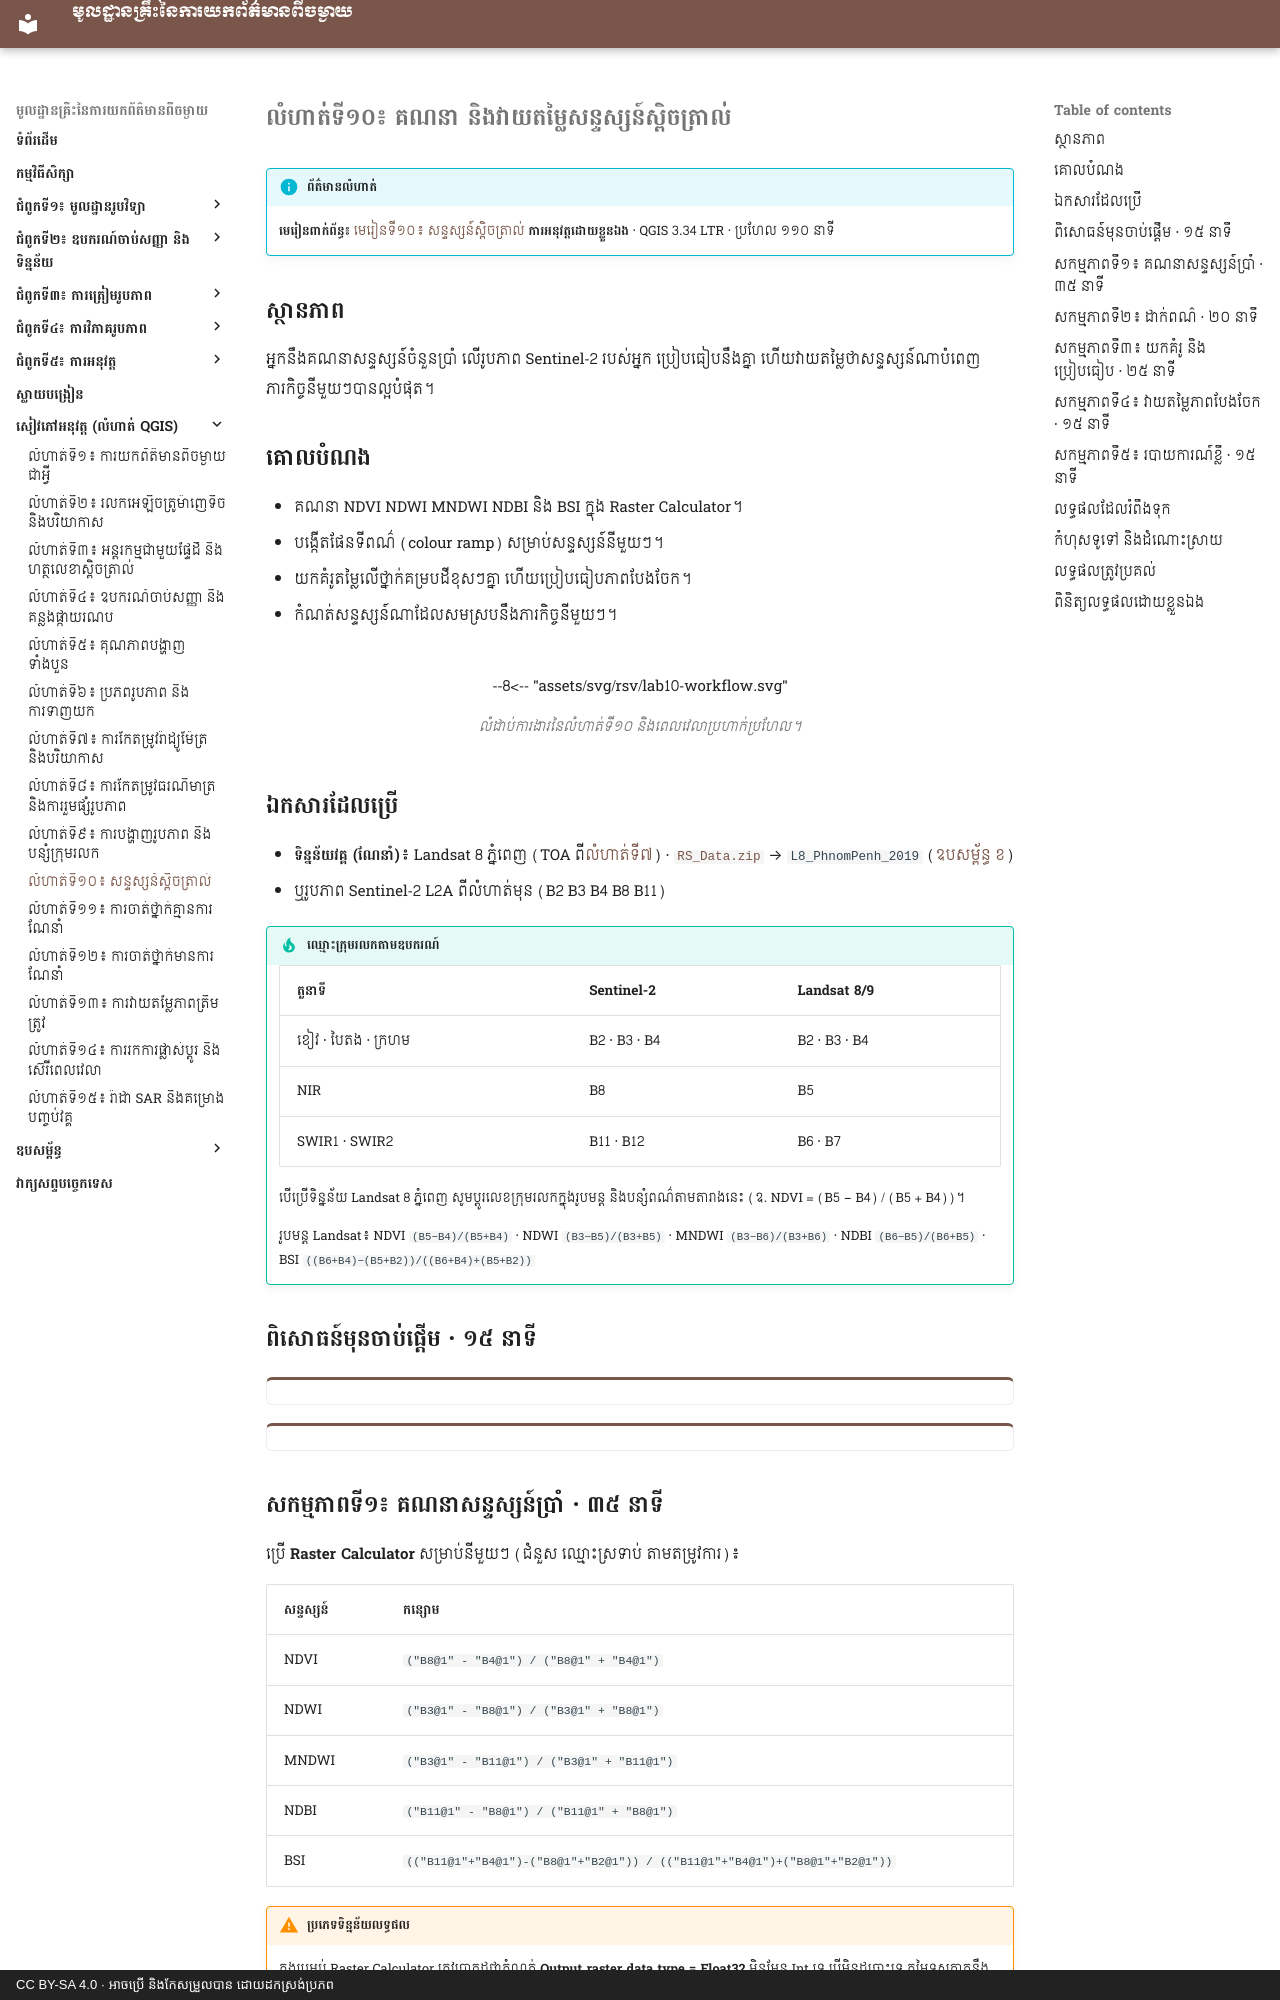

repository: khgeo/remote-sensing · page: workbook/lab-10/index.html · generator: mkdocs · copyright: CC BY-SA 4.0 · អាចប្រើ និងកែសម្រួលបាន ដោយដកស្រង់ប្រភព

# លំហាត់ទី១០៖ គណនា និងវាយតម្លៃសន្ទស្សន៍ស្ពិចត្រាល់

!!! info "ព័ត៌មានលំហាត់"
    **មេរៀនពាក់ព័ន្ធ៖** [មេរៀនទី១០៖ សន្ទស្សន៍ស្ពិចត្រាល់](../lessons/lesson-10.md)
    **ការអនុវត្តដោយខ្លួនឯង** · QGIS 3.34 LTR · ប្រហែល ១១០ នាទី

## ស្ថានភាព

អ្នកនឹងគណនាសន្ទស្សន៍ចំនួនប្រាំ លើរូបភាព Sentinel-2 របស់អ្នក ប្រៀបធៀបនឹងគ្នា ហើយវាយតម្លៃថាសន្ទស្សន៍ណាបំពេញភារកិច្ចនីមួយៗបានល្អបំផុត។

## គោលបំណង

- គណនា NDVI NDWI MNDWI NDBI និង BSI ក្នុង Raster Calculator។
- បង្កើតផែនទីពណ៌ (colour ramp) សម្រាប់សន្ទស្សន៍នីមួយៗ។
- យកគំរូតម្លៃលើថ្នាក់គម្របដីខុសៗគ្នា ហើយប្រៀបធៀបភាពបែងចែក។
- កំណត់សន្ទស្សន៍ណាដែលសមស្របនឹងភារកិច្ចនីមួយៗ។

<!-- rsv-lab -->
<figure markdown>
--8<-- "assets/svg/rsv/lab10-workflow.svg"
<figcaption>លំដាប់ការងារនៃលំហាត់ទី១០ និងពេលវេលាប្រហាក់ប្រហែល។</figcaption>
</figure>

## ឯកសារដែលប្រើ

- **ទិន្នន័យវគ្គ (ណែនាំ)**៖ Landsat 8 ភ្នំពេញ (TOA ពី[លំហាត់ទី៧](lab-07.md)) · [`RS_Data.zip`](https://github.com/khgeo/remote-sensing/releases/latest/download/RS_Data.zip) → `L8_PhnomPenh_2019` ([ឧបសម្ព័ន្ធ ខ](../appendix/b-imagery-data.md))
- ឬរូបភាព Sentinel-2 L2A ពីលំហាត់មុន (B2 B3 B4 B8 B11)

!!! tip "ឈ្មោះក្រុមរលកតាមឧបករណ៍"
    | តួនាទី | Sentinel-2 | Landsat 8/9 |
    |---|---|---|
    | ខៀវ · បៃតង · ក្រហម | B2 · B3 · B4 | B2 · B3 · B4 |
    | NIR | B8 | B5 |
    | SWIR1 · SWIR2 | B11 · B12 | B6 · B7 |

    បើប្រើទិន្នន័យ Landsat 8 ភ្នំពេញ សូមប្ដូរលេខក្រុមរលកក្នុងរូបមន្ត និងបន្សំពណ៌តាមតារាងនេះ (ឧ. NDVI = (B5 − B4) / (B5 + B4))។

    រូបមន្ត Landsat៖ NDVI `(B5−B4)/(B5+B4)` · NDWI `(B3−B5)/(B3+B5)` · MNDWI `(B3−B6)/(B3+B6)` · NDBI `(B6−B5)/(B6+B5)` · BSI `((B6+B4)−(B5+B2))/((B6+B4)+(B5+B2))`

## ពិសោធន៍មុនចាប់ផ្ដើម · ១៥ នាទី

<div class="sim" data-sim="rs-index"></div>

<div class="sim" data-sim="rs-ndvi-calc"></div>
